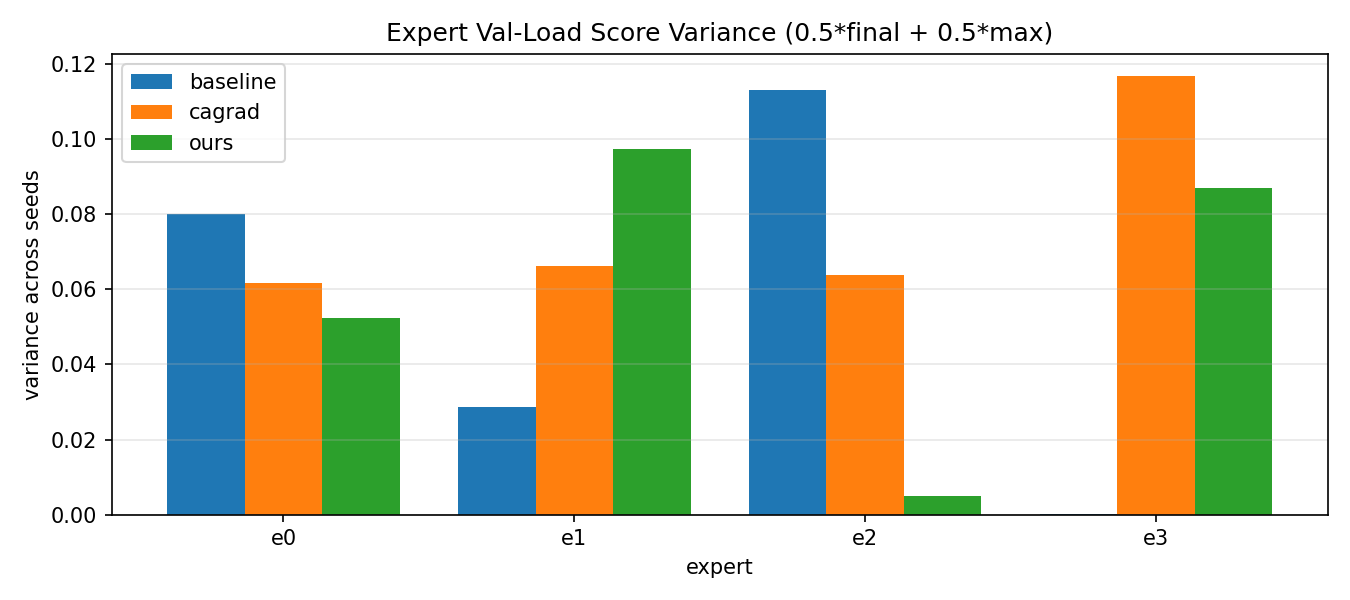

Data behind this chart, as committed beside it:
method, expert, score_var, score_mean, score_std
baseline, e0, 0.08006, 0.2614, 0.283
baseline, e1, 0.02867, 0.4799, 0.1693
baseline, e2, 0.1132, 0.4178, 0.3365
baseline, e3, 5.215582462398758e-05, 0.0514, 0.007222
cagrad, e0, 0.06181, 0.2863, 0.2486
cagrad, e1, 0.06609, 0.3719, 0.2571
cagrad, e2, 0.06378, 0.3411, 0.2525
cagrad, e3, 0.1169, 0.209, 0.3418
ours, e0, 0.05228, 0.2471, 0.2287
ours, e1, 0.09732, 0.3218, 0.312
ours, e2, 0.004909, 0.07143, 0.07007
ours, e3, 0.087, 0.5483, 0.295
